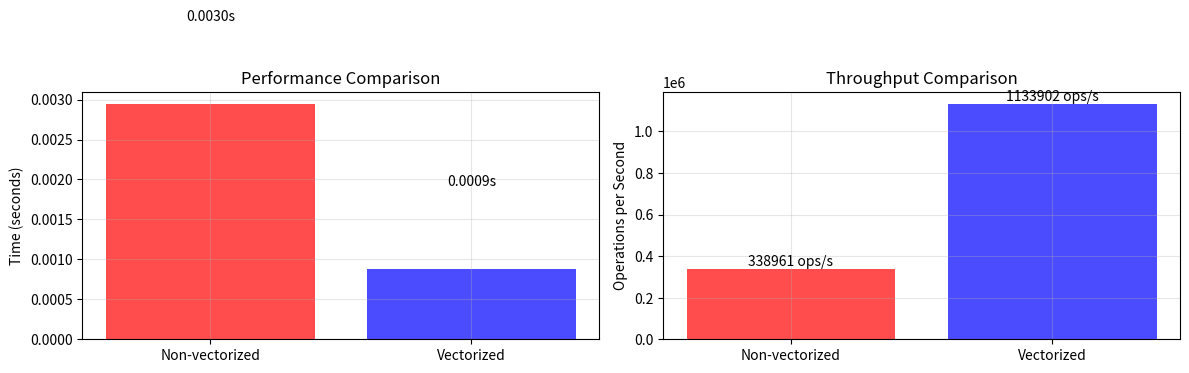

Generate this figure with matplotlib:
"""
Basic Vectorization Demonstration

This module demonstrates the basic concept of vectorization by comparing
non-vectorized and vectorized approaches for neural network forward pass.
"""

import numpy as np
import matplotlib.pyplot as plt
import time


def demonstrate_basic_vectorization():
    """Demonstrate the basic concept of vectorization"""
    
    # Generate test data
    np.random.seed(42)
    m = 1000  # number of examples
    d = 100   # input dimension
    h = 50    # hidden dimension
    
    W = np.random.randn(h, d)  # weight matrix
    X = np.random.randn(d, m)  # input data (column-major)
    b = np.random.randn(h, 1)  # bias vector
    
    print("Basic Vectorization Example")
    print("=" * 40)
    print(f"Processing {m} examples with {d} features each")
    print(f"Output dimension: {h}")
    print()
    
    # Non-vectorized approach
    print("Non-vectorized approach:")
    start_time = time.time()
    Z_non_vectorized = np.zeros((h, m))
    for i in range(m):
        Z_non_vectorized[:, i] = W @ X[:, i] + b.flatten()
    non_vectorized_time = time.time() - start_time
    print(f"  Time: {non_vectorized_time:.4f} seconds")
    print(f"  Operations per second: {m/non_vectorized_time:.0f}")
    
    # Vectorized approach
    print("\nVectorized approach:")
    start_time = time.time()
    Z_vectorized = W @ X + b
    vectorized_time = time.time() - start_time
    print(f"  Time: {vectorized_time:.4f} seconds")
    print(f"  Operations per second: {m/vectorized_time:.0f}")
    
    # Verify results are the same
    assert np.allclose(Z_non_vectorized, Z_vectorized), "Results differ!"
    print(f"\nSpeedup: {non_vectorized_time/vectorized_time:.1f}x")
    
    # Memory usage comparison
    print(f"\nMemory Analysis:")
    print(f"Non-vectorized:")
    print(f"  - Creates temporary arrays in loop")
    print(f"  - Multiple memory allocations")
    print(f"  - Poor cache utilization")
    print(f"Vectorized:")
    print(f"  - Single matrix operation")
    print(f"  - Optimized memory access")
    print(f"  - Better cache utilization")
    
    # Visualization
    plt.figure(figsize=(12, 4))
    
    # Performance comparison
    plt.subplot(1, 2, 1)
    methods = ['Non-vectorized', 'Vectorized']
    times = [non_vectorized_time, vectorized_time]
    colors = ['red', 'blue']
    
    bars = plt.bar(methods, times, color=colors, alpha=0.7)
    plt.ylabel('Time (seconds)')
    plt.title('Performance Comparison')
    plt.grid(True, alpha=0.3)
    
    # Add value labels on bars
    for bar, time_val in zip(bars, times):
        plt.text(bar.get_x() + bar.get_width()/2, bar.get_height() + 0.001,
                f'{time_val:.4f}s', ha='center', va='bottom')
    
    # Operations per second
    plt.subplot(1, 2, 2)
    ops_per_sec = [m/non_vectorized_time, m/vectorized_time]
    
    bars = plt.bar(methods, ops_per_sec, color=colors, alpha=0.7)
    plt.ylabel('Operations per Second')
    plt.title('Throughput Comparison')
    plt.grid(True, alpha=0.3)
    
    # Add value labels on bars
    for bar, ops in zip(bars, ops_per_sec):
        plt.text(bar.get_x() + bar.get_width()/2, bar.get_height() + 50,
                f'{ops:.0f} ops/s', ha='center', va='bottom')
    
    plt.tight_layout()
    plt.show()
    
    return Z_non_vectorized, Z_vectorized, non_vectorized_time, vectorized_time


if __name__ == "__main__":
    basic_vectorization_demo = demonstrate_basic_vectorization()
